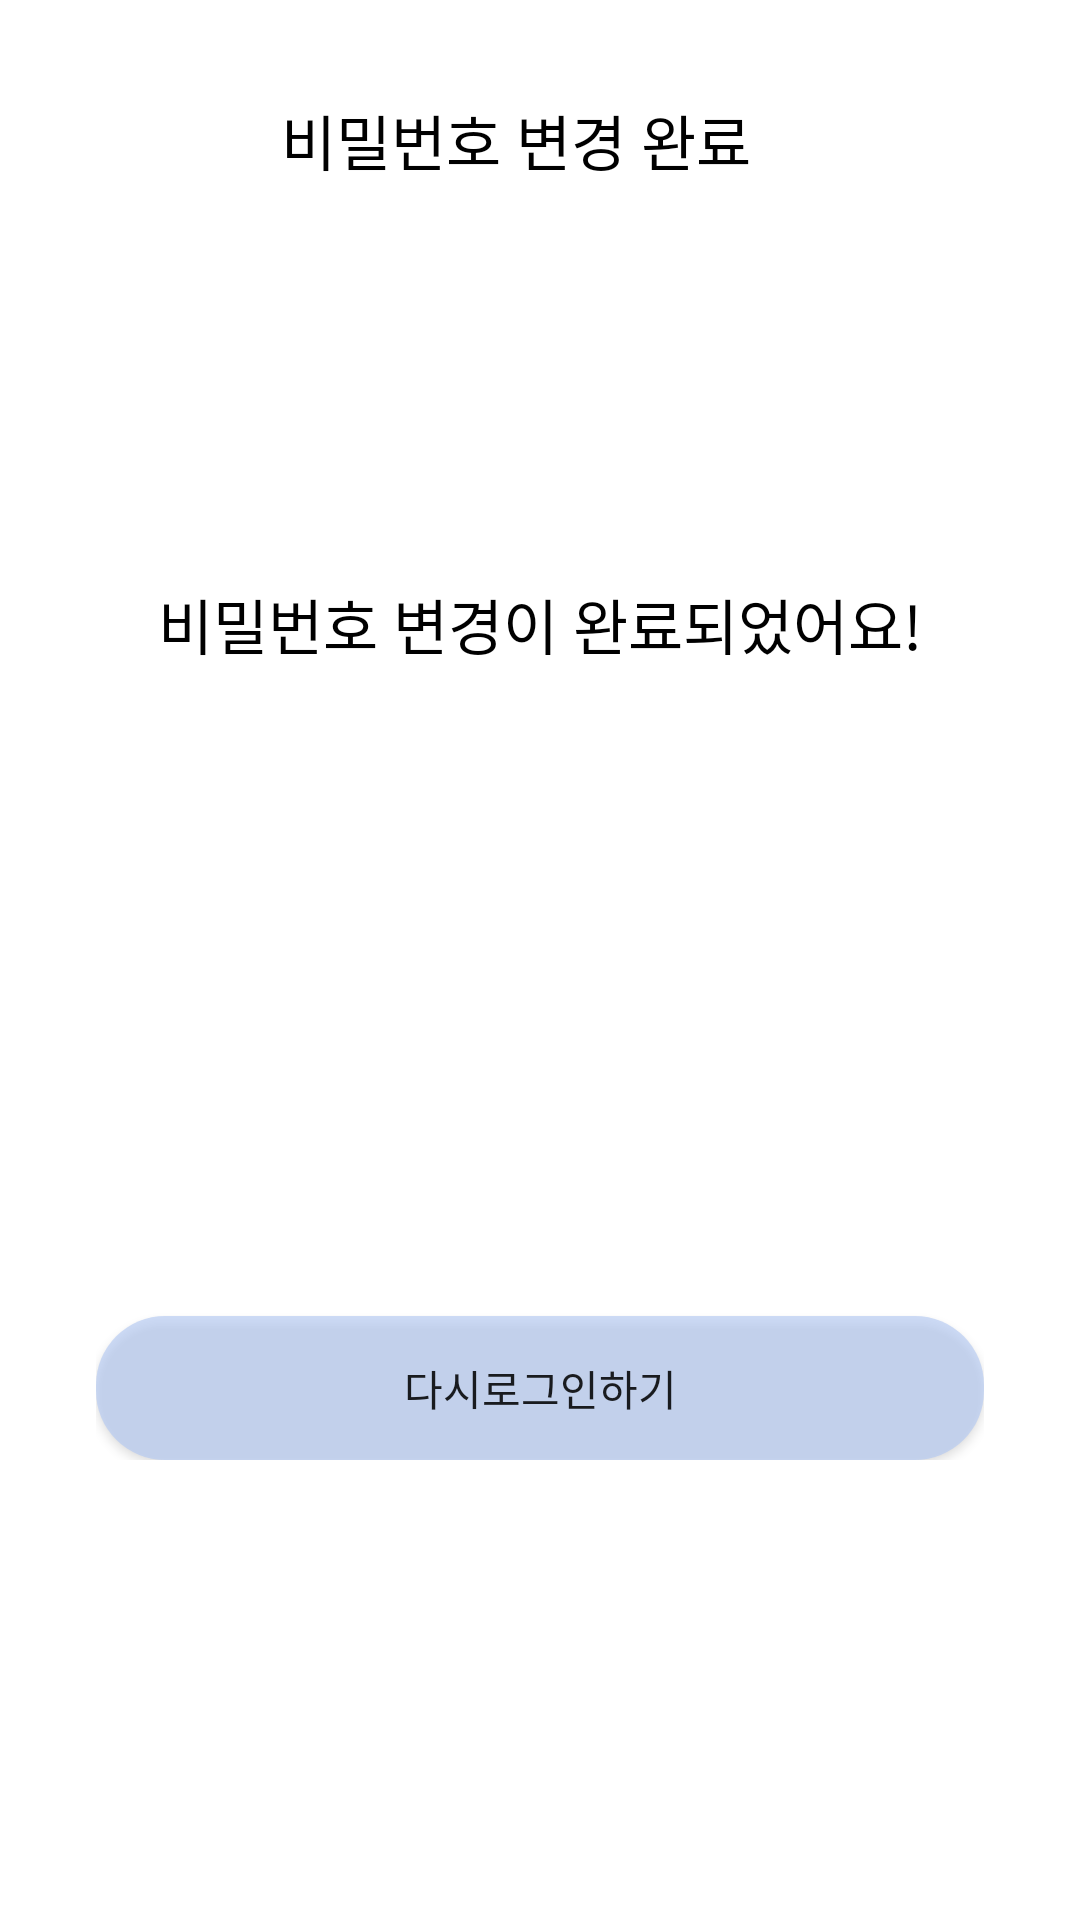

Write the Android layout XML for this screen, with the resource values it uses.
<!-- AndroidManifest.xml: application theme Theme.Ogg -->
<!-- res/layout/password_done.xml -->
<?xml version="1.0" encoding="utf-8"?>
<LinearLayout xmlns:android="http://schemas.android.com/apk/res/android"
    android:layout_width="match_parent"
    android:layout_height="match_parent"
    >

    

    <LinearLayout
        android:layout_width="match_parent"
        android:layout_height="match_parent">

        <LinearLayout
            android:layout_width="match_parent"
            android:layout_height="wrap_content"
            android:orientation="vertical"
            android:padding="@dimen/big_padding">


            
            <LinearLayout
                android:id="@+id/my_content_1"
                android:layout_width="match_parent"
                android:layout_height="wrap_content"
                android:orientation="horizontal"
                android:layout_margin="@dimen/big_padding">

                <ImageButton
                    android:id="@+id/btn_mypageback"
                    android:layout_width="wrap_content"
                    android:layout_height="wrap_content"
                    android:background="@drawable/baseline_arrow_back_ios_24" />

                <TextView
                    android:id="@+id/badge_title"
                    android:layout_width="match_parent"
                    android:layout_height="wrap_content"
                    android:fontFamily="@font/nanumsquare_b"
                    android:text="비밀번호 변경 완료"
                    android:textColor="@color/black"
                    android:textSize="@dimen/title"
                    android:gravity="center"
                    android:layout_marginRight="@dimen/big_padding" />

            </LinearLayout>

            <LinearLayout
                android:layout_width="match_parent"
                android:layout_height="match_parent"
                android:orientation="vertical"
                android:layout_margin="@dimen/big_padding"

                android:gravity="center"
               >
                <TextView
                    android:layout_width="wrap_content"
                    android:layout_height="match_parent"
                    android:text="비밀번호 변경이 완료되었어요!"
                    android:layout_marginTop="100dp"
                    android:textSize="20sp"
                    android:textColor="@color/black"

                    />

             <ImageView
                 android:layout_width="200dp"
                 android:layout_height="200dp"
                 android:background="@drawable/baseline_keyboard_arrow_down_24"
                 />


                <Button
                    android:id="@+id/btn_change_password"
                    android:layout_width="match_parent"
                    android:layout_height="match_parent"
                    android:layout_marginTop="@dimen/big_padding"

                    android:text="다시로그인하기"

                    android:background="@drawable/box_lightsky"

                    />



            </LinearLayout>
        </LinearLayout>
    </LinearLayout>
</LinearLayout>
<!-- resources referenced by this layout -->
<resources>
  <color name="black">#FF000000</color>
  <dimen name="big_padding">16dp</dimen>
  <dimen name="title">20sp</dimen>
  <!-- drawable box_lightsky (drawable) -->
  <shape xmlns:android="http://schemas.android.com/apk/res/android">
  
  
      <solid android:color="#A8B5CAF3" /> 
      <corners android:radius="23dp" /> 
      <padding
          android:left="23dp"
          android:top="7dp"
          android:bottom="7dp"
          android:right="23dp"
           /> 
  
  
  </shape>
  <style name="Theme.Ogg" parent="Theme.MaterialComponents.DayNight.NoActionBar">
          
          <item name="colorPrimary">@color/Primary_blue</item>
          <item name="colorPrimaryVariant">@color/white</item>
          <item name="colorOnPrimary">@color/white</item>
  
          
          <item name="colorSecondary">@color/light_Blue</item>
          <item name="colorSecondaryVariant">@color/lightgray</item>
          <item name="colorOnSecondary">@color/gray</item>
  
          
          <item name="android:statusBarColor">@android:color/transparent</item>
          <item name="android:navigationBarColor">@color/transparent</item>
          <item name="android:windowLightStatusBar">true</item>
      </style>
  <color name="Primary_blue">#6897F3</color>
  <color name="white">#FFFFFFFF</color>
  <color name="light_Blue">#E1EAFD</color>
  <color name="lightgray">#dee0e0</color>
  <color name="gray">#6A6A6A</color>
  <color name="transparent">#80000000</color>
</resources>
